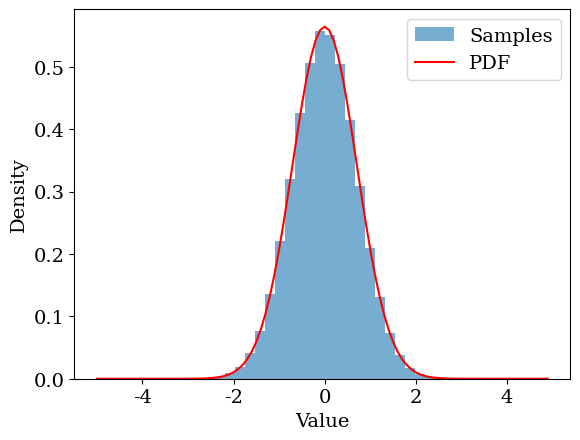

Source code (Python):
"""
Metropolis algorithm test in 1D: harmonic oscillator.

Applies the Metropolis algorithm to sample the ground-state probability
density of the 1D harmonic oscillator, then uses the samples to estimate
the ground- and first-excited-state energies via the Monte Carlo energy
estimator. This validates the sampling procedure before extending it to
3D (hydrogen atom) and 6D (hydrogen molecule).
"""

import time

import numpy as np
import matplotlib.pyplot as plt

# Match text to lab report
plt.rcParams.update({
    "font.size": 14,
    "axes.titlesize": 14,
    "axes.labelsize": 14,
    "ytick.labelsize": 14,
    "legend.fontsize": 14,
    "font.family": "serif",
    "mathtext.fontset": "cm",
    "axes.unicode_minus": False,
})


def w2_2nd_general(f, x, h, *f_args):
    """General 2nd-order central-difference second derivative of f at x."""
    return (f(x + h, *f_args) - 2 * f(x, *f_args) + f(x - h, *f_args)) / h**2


def pdf0(r):
    """Ground-state probability density of the harmonic oscillator, rho_0(x)."""
    return np.exp(-r**2) / np.sqrt(np.pi)


def metropolis(step_size, pdf, iterations):
    """
    Single-chain 1D Metropolis sampler.

    Parameters
    ----------
    step_size : float
        Half-width of the uniform proposal distribution.
    pdf : callable
        Target probability density (need not be normalised).
    iterations : int
        Number of steps in the chain.

    Returns
    -------
    x : ndarray, shape (iterations,)
        Sampled positions.
    acceptance_pct : float
        Percentage of proposed moves that were accepted.
    """
    u = np.random.rand(iterations * 2 + 1)
    accepted_count = 0

    x = np.zeros(iterations)
    x[0] = (u[0] - 0.5) * 2  # initial point in [-1, 1]

    for i in range(1, iterations):
        x_current = x[i - 1]

        # proposal step
        u_step = u[2 * i - 1]
        u_accept = u[2 * i]
        x_proposed = x_current + step_size * (2 * u_step - 1)

        # Metropolis acceptance ratio
        alpha = min(1.0, pdf(x_proposed) / pdf(x_current))
        accept = u_accept < alpha
        accepted_count += accept.sum()
        x[i] = np.where(accept, x_proposed, x_current)

    return x, accepted_count / iterations * 100


def metropolis_multi(step_size, pdf, iterations, n_walkers):
    """
    Run n_walkers independent 1D Metropolis chains in parallel.

    Returns
    -------
    samples : 1D ndarray
        Flattened array of shape (iterations * n_walkers,).
    acceptance_frac : float
        Fraction of proposed moves that were accepted.
    """
    # pre-generate all random numbers
    u = np.random.rand(n_walkers * (1 + 2 * (iterations - 1)))
    idx = 0

    x = np.zeros((iterations, n_walkers))

    # initial positions in [-1, 1]
    x[0] = (u[idx:idx + n_walkers] - 0.5) * 2.0
    idx += n_walkers

    accepted_count = 0

    for i in range(1, iterations):
        x_current = x[i - 1]

        # proposal uniforms and accept uniforms for all walkers
        u_step = u[idx:idx + n_walkers]
        idx += n_walkers
        u_accept = u[idx:idx + n_walkers]
        idx += n_walkers

        # propose new positions
        x_proposed = x_current + step_size * (2 * u_step - 1)

        # vectorised pdf evaluation
        p_current = pdf(x_current)
        p_prop = pdf(x_proposed)

        # avoid division by zero
        alpha = np.ones(n_walkers)
        valid = p_current > 0
        alpha[valid] = np.minimum(1.0, p_prop[valid] / p_current[valid])

        accept = u_accept < alpha
        accepted_count += accept.sum()
        x[i] = np.where(accept, x_proposed, x_current)

    return x.reshape(iterations * n_walkers), accepted_count / (iterations * n_walkers)


def phi0(x):
    """Ground-state harmonic oscillator wavefunction, psi_0(x)."""
    return np.exp(-x**2 / 2)


def phi1(x):
    """First-excited-state harmonic oscillator wavefunction, psi_1(x)."""
    return 2 * x * np.exp(-x**2 / 2)


def estimate_energy(wavefunction, samples, h=0.0002):
    """
    Monte Carlo estimate of <H> for the 1D harmonic oscillator, given
    samples drawn from |wavefunction|^2.

    Uses the local energy E_l(x) = -1/2 * psi''(x)/psi(x) + 1/2 * x^2,
    averaged over all samples (Eq. 5 in the report).
    """
    laplacian = w2_2nd_general(wavefunction, samples, h)
    local_energy = -0.5 * laplacian / wavefunction(samples) + 0.5 * samples**2
    return np.mean(local_energy)


def main():
    start = time.time()

    N = 1_000_000
    samples, percentage = metropolis(2, pdf0, N)
    print(f"Acceptance rate: {percentage:.1f}%")

    # histogram of samples vs. the analytical PDF (Fig. 2)
    plt.hist(samples, bins=30, density=True, alpha=0.6, label="Samples")
    r = np.arange(-5, 5, 0.1)
    plt.plot(r, pdf0(r), label="PDF", color="red")
    plt.xlabel("Value")
    plt.ylabel("Density")
    plt.legend()

    # energy expectation values for the ground and first excited states
    energy_0 = estimate_energy(phi0, samples)
    print("Estimated Energy Expectation Value for n = 0:", energy_0)

    energy_1 = estimate_energy(phi1, samples)
    print("Estimated Energy Expectation Value for n = 1:", energy_1)

    end = time.time()
    print(f"Run time: {end - start:.5f} seconds")

    plt.show()


if __name__ == "__main__":
    main()
